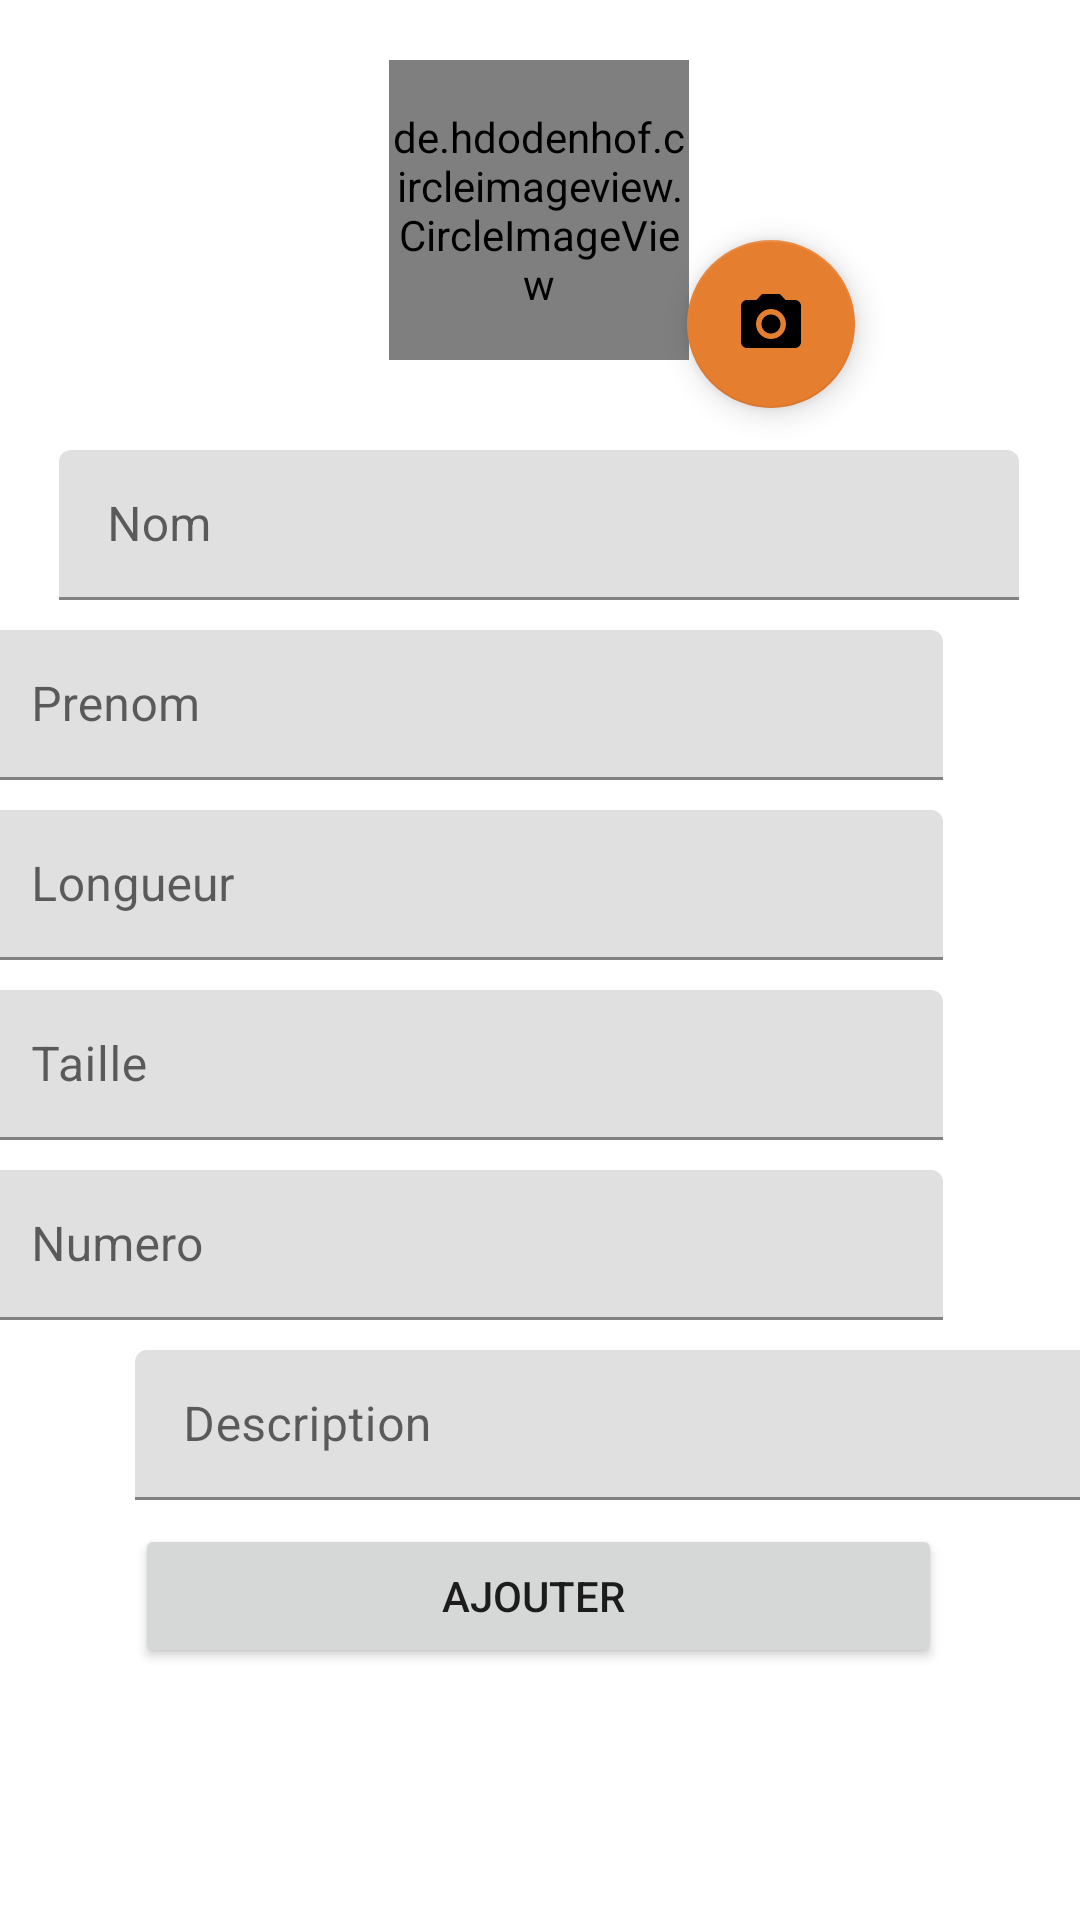

Here is an Android app screen rendered from its layout file. Give the layout XML and the strings, colors and styles it references.
<!-- AndroidManifest.xml: application theme Theme.Sifflet0 -->
<!-- res/layout/fragment_user_create_joueur.xml -->
<?xml version="1.0" encoding="utf-8"?>
<androidx.constraintlayout.widget.ConstraintLayout xmlns:android="http://schemas.android.com/apk/res/android"
    xmlns:tools="http://schemas.android.com/tools"
    android:layout_width="match_parent"
    android:layout_height="match_parent"
    xmlns:app="http://schemas.android.com/apk/res-auto"
    tools:context=".UserCreateJoueurFragment">

    <de.hdodenhof.circleimageview.CircleImageView
        android:id="@+id/circleImageViewLiguej"
        android:layout_width="100dp"
        android:layout_height="100dp"
        android:layout_marginStart="141dp"
        android:layout_marginTop="20dp"
        android:layout_marginEnd="11dp"
        android:src="@drawable/ic_baseline_add_a_photo_24"
        app:layout_constraintEnd_toStartOf="@+id/floatingActionButton3j"
        app:layout_constraintStart_toStartOf="parent"
        app:layout_constraintTop_toTopOf="parent" />

    <com.google.android.material.textfield.TextInputLayout
        android:id="@+id/nomAddLiguej"
        android:layout_width="320dp"
        android:layout_height="50dp"
        android:layout_marginStart="45dp"
        android:layout_marginTop="30dp"
        android:layout_marginEnd="46dp"
        app:layout_constraintEnd_toEndOf="parent"
        app:layout_constraintStart_toStartOf="parent"
        app:layout_constraintTop_toBottomOf="@+id/circleImageViewLiguej">

        <com.google.android.material.textfield.TextInputEditText
            android:id="@+id/nomAddLigueTextj"
            android:layout_width="match_parent"
            android:layout_height="wrap_content"
            android:hint="@string/nom"
            tools:ignore="TouchTargetSizeCheck,TouchTargetSizeCheck,TouchTargetSizeCheck,TouchTargetSizeCheck" />
    </com.google.android.material.textfield.TextInputLayout>

    <com.google.android.material.textfield.TextInputLayout
        android:id="@+id/prenomJoueur"
        android:layout_width="320dp"
        android:layout_height="50dp"
        android:layout_marginStart="45dp"
        android:layout_marginTop="10dp"
        android:layout_marginEnd="46dp"
        app:layout_constraintEnd_toEndOf="parent"
        app:layout_constraintHorizontal_bias="1.0"
        app:layout_constraintStart_toStartOf="parent"
        app:layout_constraintTop_toBottomOf="@+id/nomAddLiguej">

        <com.google.android.material.textfield.TextInputEditText
            android:id="@+id/prenomJoueurTextj"
            android:layout_width="match_parent"
            android:layout_height="wrap_content"
            android:hint="@string/prenom"
            tools:ignore="TouchTargetSizeCheck" />
    </com.google.android.material.textfield.TextInputLayout>

    <com.google.android.material.textfield.TextInputLayout
        android:id="@+id/longueur"
        android:layout_width="320dp"
        android:layout_height="50dp"
        android:layout_marginStart="45dp"
        android:layout_marginTop="10dp"
        android:layout_marginEnd="46dp"
        app:layout_constraintEnd_toEndOf="parent"
        app:layout_constraintHorizontal_bias="1.0"
        app:layout_constraintStart_toStartOf="parent"
        app:layout_constraintTop_toBottomOf="@+id/prenomJoueur">

        <com.google.android.material.textfield.TextInputEditText
            android:id="@+id/longueurTextj"
            android:layout_width="match_parent"
            android:layout_height="wrap_content"
            android:hint="@string/longueur"
            android:inputType="number"
            tools:ignore="TouchTargetSizeCheck" />
    </com.google.android.material.textfield.TextInputLayout>

    <com.google.android.material.textfield.TextInputLayout
        android:id="@+id/taille"
        android:layout_width="320dp"
        android:layout_height="50dp"
        android:layout_marginStart="45dp"
        android:layout_marginTop="10dp"
        android:layout_marginEnd="46dp"
        app:layout_constraintEnd_toEndOf="parent"
        app:layout_constraintHorizontal_bias="1.0"
        app:layout_constraintStart_toStartOf="parent"
        app:layout_constraintTop_toBottomOf="@+id/longueur">

        <com.google.android.material.textfield.TextInputEditText
            android:id="@+id/tailleTextj"
            android:layout_width="match_parent"
            android:layout_height="wrap_content"
            android:hint="@string/taille"
            android:inputType="number"
            tools:ignore="TouchTargetSizeCheck" />
    </com.google.android.material.textfield.TextInputLayout>

    <com.google.android.material.textfield.TextInputLayout
        android:id="@+id/num"
        android:layout_width="320dp"
        android:layout_height="50dp"
        android:layout_marginStart="45dp"
        android:layout_marginTop="10dp"
        android:layout_marginEnd="46dp"
        app:layout_constraintEnd_toEndOf="parent"
        app:layout_constraintHorizontal_bias="1.0"
        app:layout_constraintStart_toStartOf="parent"
        app:layout_constraintTop_toBottomOf="@+id/taille">

        <com.google.android.material.textfield.TextInputEditText
            android:id="@+id/numTextj"
            android:layout_width="match_parent"
            android:layout_height="wrap_content"
            android:hint="@string/numero"
            android:inputType="phone"
            tools:ignore="TouchTargetSizeCheck" />
    </com.google.android.material.textfield.TextInputLayout>

    <com.google.android.material.textfield.TextInputLayout
        android:id="@+id/descJou"
        android:layout_width="320dp"
        android:layout_height="50dp"
        android:layout_marginStart="45dp"
        android:layout_marginTop="10dp"
        android:layout_marginEnd="46dp"
        app:layout_constraintEnd_toEndOf="parent"
        app:layout_constraintHorizontal_bias="0.0"
        app:layout_constraintStart_toStartOf="parent"
        app:layout_constraintTop_toBottomOf="@+id/num">

        <com.google.android.material.textfield.TextInputEditText
            android:id="@+id/descJouTextj"
            android:layout_width="match_parent"
            android:layout_height="wrap_content"
            android:hint="@string/description"
            tools:ignore="TouchTargetSizeCheck" />
    </com.google.android.material.textfield.TextInputLayout>

    <Button
        android:id="@+id/button55j"
        android:layout_width="0dp"
        android:layout_height="wrap_content"
        android:layout_marginStart="45dp"
        android:layout_marginTop="8dp"
        android:layout_marginEnd="46dp"
        android:text="@string/ajouter"
        app:layout_constraintEnd_toEndOf="parent"
        app:layout_constraintHorizontal_bias="1.0"
        app:layout_constraintStart_toStartOf="parent"
        app:layout_constraintTop_toBottomOf="@+id/descJou" />

    <com.google.android.material.floatingactionbutton.FloatingActionButton
        android:id="@+id/floatingActionButton3j"
        android:layout_width="wrap_content"
        android:layout_height="wrap_content"
        android:layout_marginTop="80dp"
        android:layout_marginEnd="75dp"
        android:clickable="true"
        app:backgroundTint="@color/purple_500"

        app:layout_constraintEnd_toEndOf="parent"
        app:layout_constraintTop_toTopOf="parent"
        app:srcCompat="@drawable/ic_baseline_photo_camera_24"
        tools:ignore="SpeakableTextPresentCheck" />
</androidx.constraintlayout.widget.ConstraintLayout>
<!-- resources referenced by this layout -->
<resources>
  <color name="purple_500">#e67e30</color>
  <!-- drawable ic_baseline_add_a_photo_24 (drawable) -->
  <vector android:height="24dp" android:tint="#EC691E"
      android:viewportHeight="24" android:viewportWidth="24"
      android:width="24dp" xmlns:android="http://schemas.android.com/apk/res/android">
      <path android:fillColor="@android:color/white" android:pathData="M3,4V1h2v3h3v2H5v3H3V6H0V4H3zM6,10V7h3V4h7l1.83,2H21c1.1,0 2,0.9 2,2v12c0,1.1 -0.9,2 -2,2H5c-1.1,0 -2,-0.9 -2,-2V10H6zM13,19c2.76,0 5,-2.24 5,-5s-2.24,-5 -5,-5s-5,2.24 -5,5S10.24,19 13,19zM9.8,14c0,1.77 1.43,3.2 3.2,3.2s3.2,-1.43 3.2,-3.2s-1.43,-3.2 -3.2,-3.2S9.8,12.23 9.8,14z"/>
  </vector>
  <!-- drawable ic_baseline_photo_camera_24 (drawable) -->
  <vector android:height="24dp" android:tint="#04F585"
      android:viewportHeight="24" android:viewportWidth="24"
      android:width="24dp" xmlns:android="http://schemas.android.com/apk/res/android">
      <path android:fillColor="@android:color/white" android:pathData="M12,12m-3.2,0a3.2,3.2 0,1 1,6.4 0a3.2,3.2 0,1 1,-6.4 0"/>
      <path android:fillColor="@android:color/white" android:pathData="M9,2L7.17,4L4,4c-1.1,0 -2,0.9 -2,2v12c0,1.1 0.9,2 2,2h16c1.1,0 2,-0.9 2,-2L22,6c0,-1.1 -0.9,-2 -2,-2h-3.17L15,2L9,2zM12,17c-2.76,0 -5,-2.24 -5,-5s2.24,-5 5,-5 5,2.24 5,5 -2.24,5 -5,5z"/>
  </vector>
  <string name="ajouter">"Ajouter "</string>
  <string name="description">Description</string>
  <string name="longueur">Longueur</string>
  <string name="nom">Nom</string>
  <string name="numero">Numero</string>
  <string name="prenom">Prenom</string>
  <string name="taille">Taille</string>
  <style name="Theme.Sifflet0" parent="Theme.MaterialComponents.DayNight.DarkActionBar">
          
          <item name="colorPrimary">@color/green</item>
          <item name="colorPrimaryVariant">@color/green</item>
          <item name="colorOnPrimary">@color/white</item>
          
          <item name="colorSecondary">@color/teal_200</item>
          <item name="colorSecondaryVariant">@color/teal_700</item>
          <item name="colorOnSecondary">@color/black</item>
          
          <item name="android:statusBarColor" tools:targetApi="l">?attr/colorPrimaryVariant</item>
          
      </style>
  <color name="green">#FF4500</color>
  <color name="white">#FFFFFFFF</color>
     #
  <color name="teal_200">#FF03DAC5</color>
  <color name="teal_700">#FF018786</color>
  <color name="black">#FF000000</color>
</resources>
